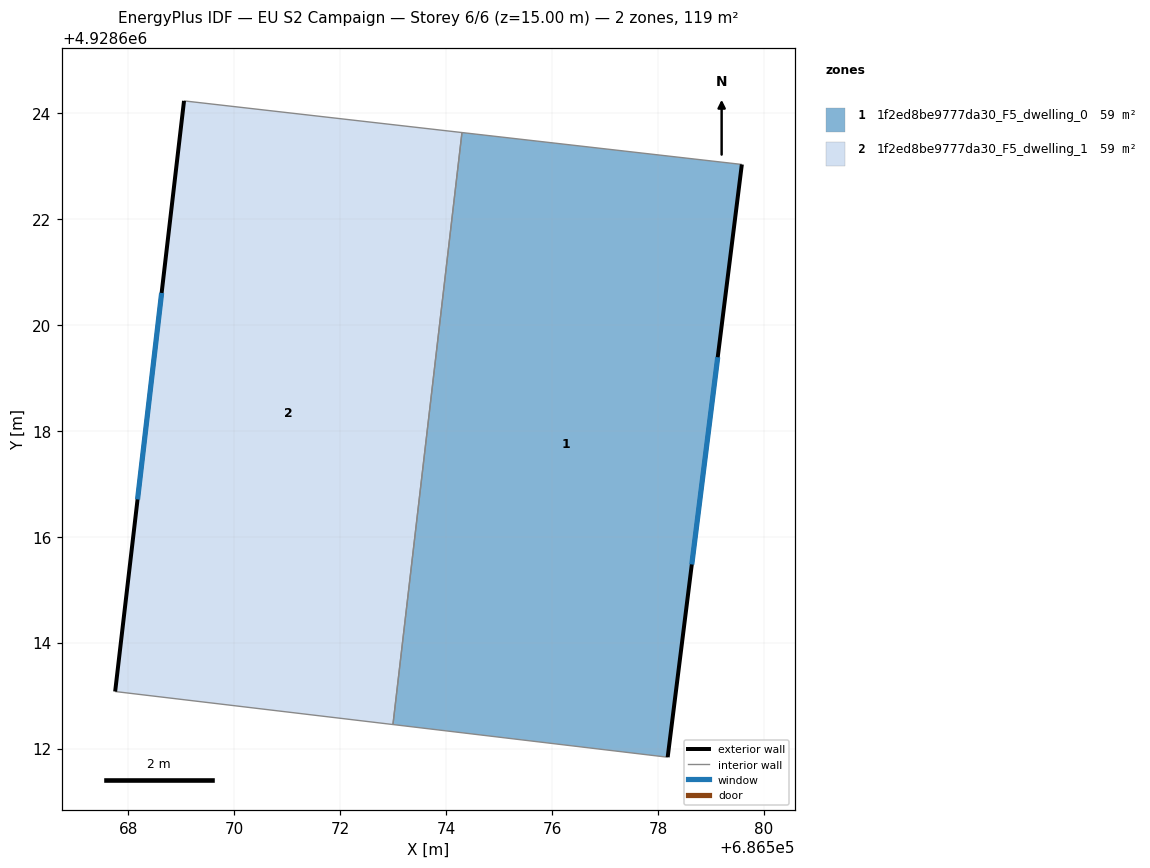
=== STOREY PLAN SPEC (per zone: floor XY polygon, exterior-wall plan segments, windows/doors) ===
zone 1: 1f2ed8be9777da30_F5_dwelling_0  (59.4 m²)
  floor: (686578.18, 4928611.84) (686579.58, 4928623.03) (686574.30, 4928623.63) (686573.00, 4928612.45)
  exterior wall: (686579.58, 4928623.03) – (686578.18, 4928611.84)  [11.3 m]
    window: (686579.13, 4928619.39) – (686578.64, 4928615.48)  [4.1 m²]
  interior walls: 3
zone 2: 1f2ed8be9777da30_F5_dwelling_1  (59.3 m²)
  floor: (686573.00, 4928612.45) (686574.30, 4928623.63) (686569.05, 4928624.23) (686567.75, 4928613.08)
  exterior wall: (686567.75, 4928613.08) – (686569.05, 4928624.23)  [11.2 m]
    window: (686568.17, 4928616.70) – (686568.63, 4928620.60)  [4.1 m²]
  interior walls: 3

=== DERIVED (storey summary) ===
Building: EU S2 Campaign
Storey: 6 of 6  (floor level z = 15.00 m)
Storey gross floor area: 118.7 m²
Zones on this storey: 2
  - 1f2ed8be9777da30_F5_dwelling_0: floor 59.4 m²; exterior wall 11.3 m (33.8 m²); 1 window(s) 4.1 m²; WWR 12.2%
  - 1f2ed8be9777da30_F5_dwelling_1: floor 59.3 m²; exterior wall 11.2 m (33.7 m²); 1 window(s) 4.1 m²; WWR 12.2%
Zone adjacency (shared interzone walls):
  - 1f2ed8be9777da30_F5_dwelling_0 ↔ 1f2ed8be9777da30_F5_dwelling_1